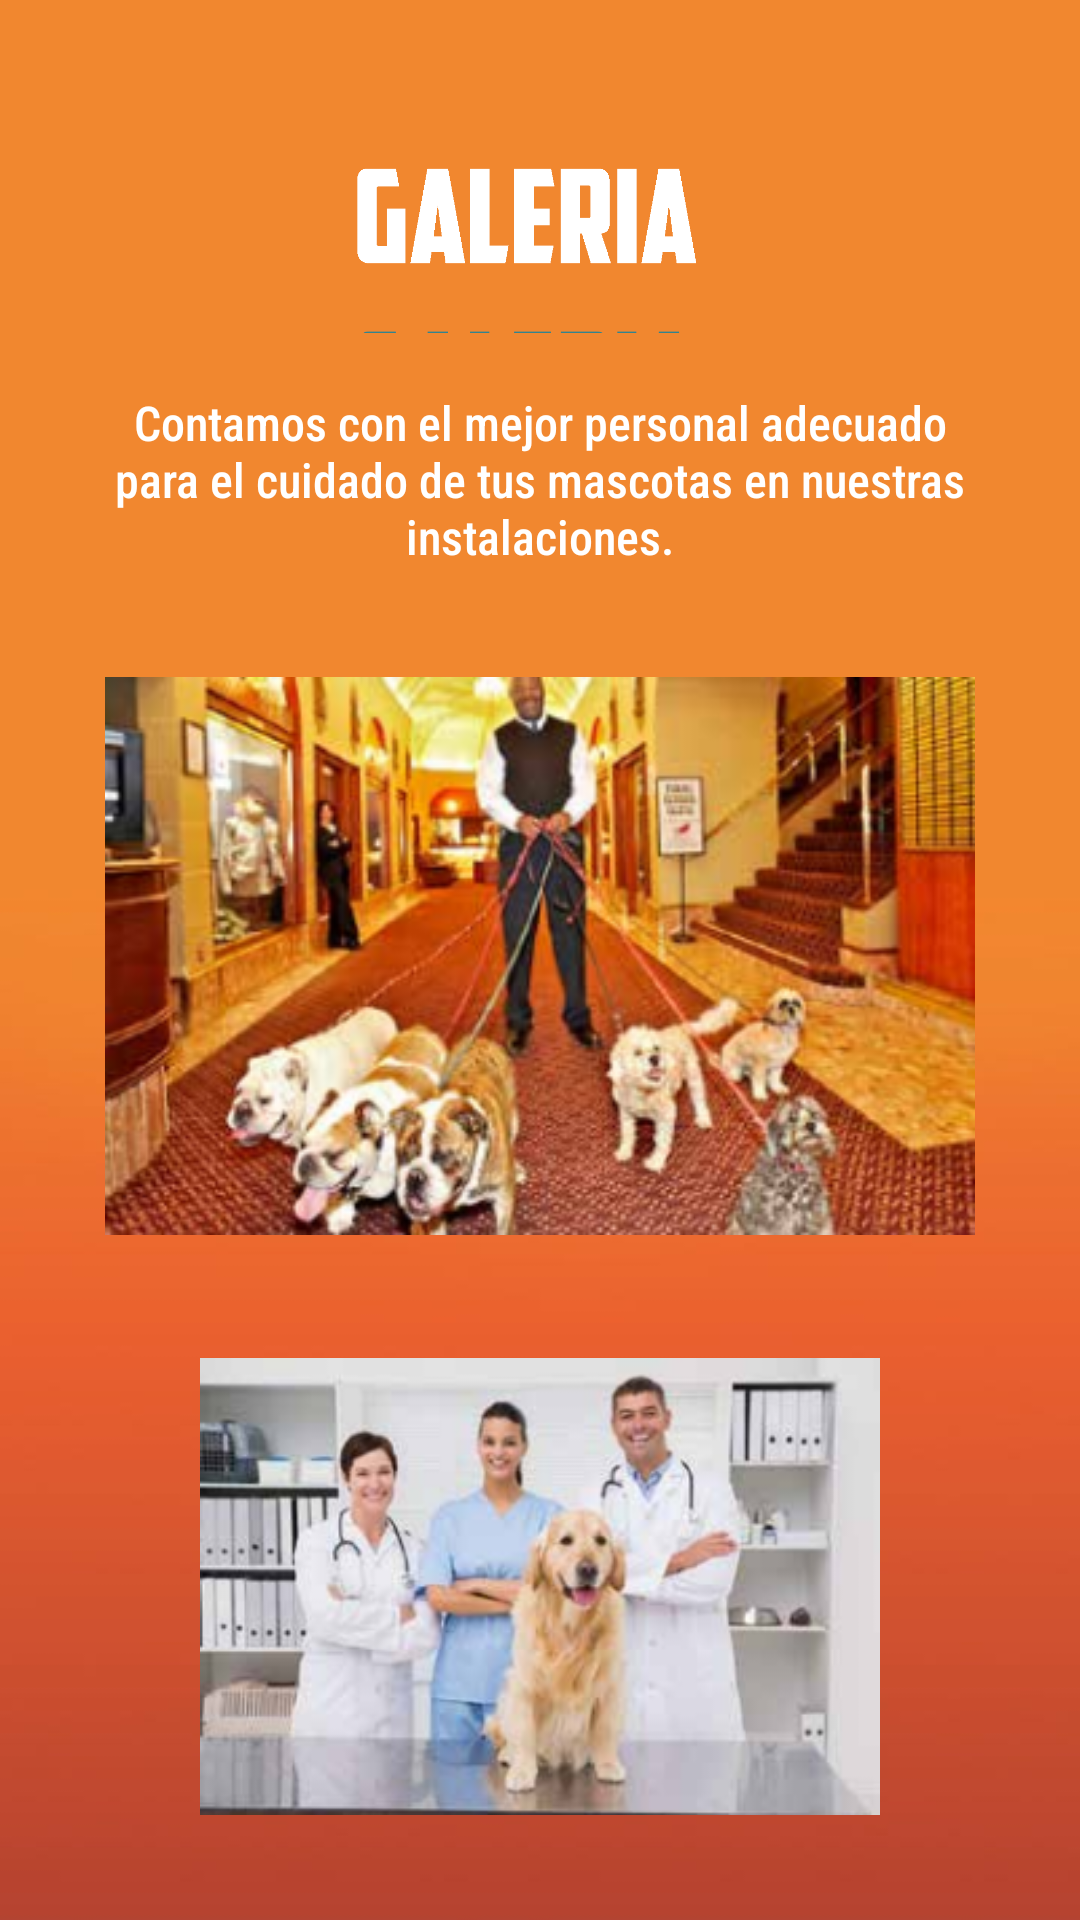

This screen was rendered from an Android layout file. Write that file and the resources it references.
<!-- AndroidManifest.xml: application theme Theme.K9Hotel -->
<!-- res/layout/galeria.xml -->
<?xml version="1.0" encoding="utf-8"?>
<LinearLayout xmlns:android="http://schemas.android.com/apk/res/android"
    xmlns:tools="http://schemas.android.com/tools"
    android:layout_width="match_parent"
    android:layout_height="match_parent"
    android:orientation="vertical"
    android:background="@drawable/fondo"
    android:padding="20dp"
    tools:context=".ActivityInstalaciones">


    <ImageView
        android:layout_width="wrap_content"
        android:layout_height="100dp"
        android:contentDescription="@string/te"
        android:src="@drawable/galeria">
    </ImageView>

    <TextView
        android:layout_width="match_parent"
        android:layout_height="wrap_content"
        android:textColor="@color/white"
        android:text="@string/er"
        android:fontFamily="sans-serif-condensed-medium"
        android:textSize="16sp"
        android:gravity="center"
        android:padding="10dp">
    </TextView>

    <ImageView
        android:layout_width="match_parent"
        android:layout_height="wrap_content"
        android:src="@drawable/img5"
        android:padding="15dp"
        android:contentDescription="@string/te">
    </ImageView>
    <ImageView
        android:layout_width="match_parent"
        android:layout_height="wrap_content"
        android:src="@drawable/img6"
        android:padding="15dp"
        android:contentDescription="@string/se">
    </ImageView>


</LinearLayout>
<!-- resources referenced by this layout -->
<resources>
  <color name="white">#FFFFFFFF</color>
  <!-- drawable fondo: jpeg bitmap (drawable, 10522 bytes) -->
  <!-- drawable galeria: png bitmap (drawable, 8181 bytes) -->
  <!-- drawable img5: png bitmap (drawable, 169303 bytes) -->
  <!-- drawable img6: png bitmap (drawable, 101351 bytes) -->
  <string name="er">Contamos con el mejor personal adecuado para el cuidado de tus mascotas en nuestras instalaciones.</string>
  <string name="se">Seleccione la hora de su cita.</string>
  <string name="te">Implementar diferentes paquetes de servicios, desde básicos, hasta otros más especializados para caninos, manteniendo una variedad de precios y  modalidades. Teniendo como especialidad el entrenamiento personalizado a sus mascotas.<br />
                                 Con paquetes de entrenamiento como:<br /> <br />
                                <u>Basico:</u> Cuidado estético y de salud, más derecho a vitaminas y salas de juego, más entrenamiento leve para mejorar principios básicos del canino. <br />
                                <u>Normal:</u> Cuidado estético y de salud, más derecho a vitaminas, salas de juego y hospital, más entrenamiento intermedio para mejorar conductas no deseadas del canino. <br />
                                <u>Entrenamiento K-9:</u> Cuidado estético y de salud, más derecho a vitami-nas, salas de juego y hospital 24 horas, más entrenamiento intensivo para caninos rebeldes, con comportamientos extremos.
      </string>
  <style name="Theme.K9Hotel" parent="Theme.MaterialComponents.DayNight.DarkActionBar">
          
          <item name="colorPrimary">@color/purple_500</item>
          <item name="colorPrimaryVariant">@color/purple_700</item>
          <item name="colorOnPrimary">@color/white</item>
          
          <item name="colorSecondary">@color/teal_200</item>
          <item name="colorSecondaryVariant">@color/teal_700</item>
          <item name="colorOnSecondary">@color/black</item>
          
          <item name="android:statusBarColor" tools:targetApi="l">?attr/colorPrimaryVariant</item>
          
      </style>
  <color name="purple_500">#FF6200EE</color>
  <color name="purple_700">#FF3700B3</color>
  <color name="teal_200">#FF03DAC5</color>
  <color name="teal_700">#FF018786</color>
  <color name="black">#FF000000</color>
</resources>
